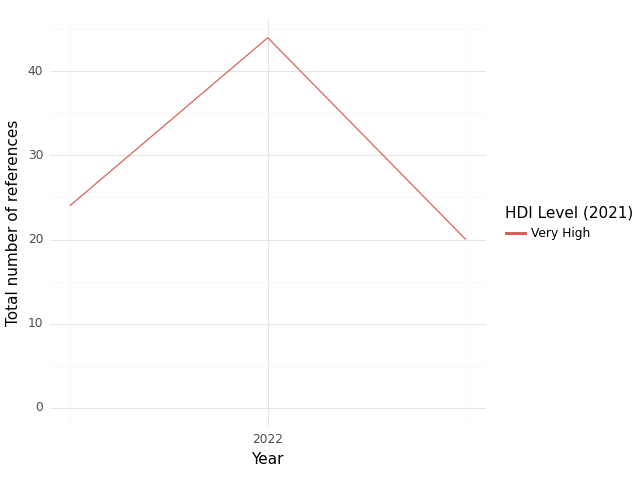

The table this chart was drawn from, first rows:
, HDI Level (2021), Year, intersection, climate, health, sum, Sector
0, Very High, 2021, 24.0, 42.0, 275.0, 341.0, medical equipment and services; health c…
1, Very High, 2022, 44.0, 62.0, 237.0, 343.0, medical equipment and services; health c…
2, Very High, 2023, 20.0, 97.0, 292.0, 409.0, medical equipment and services; health c…
